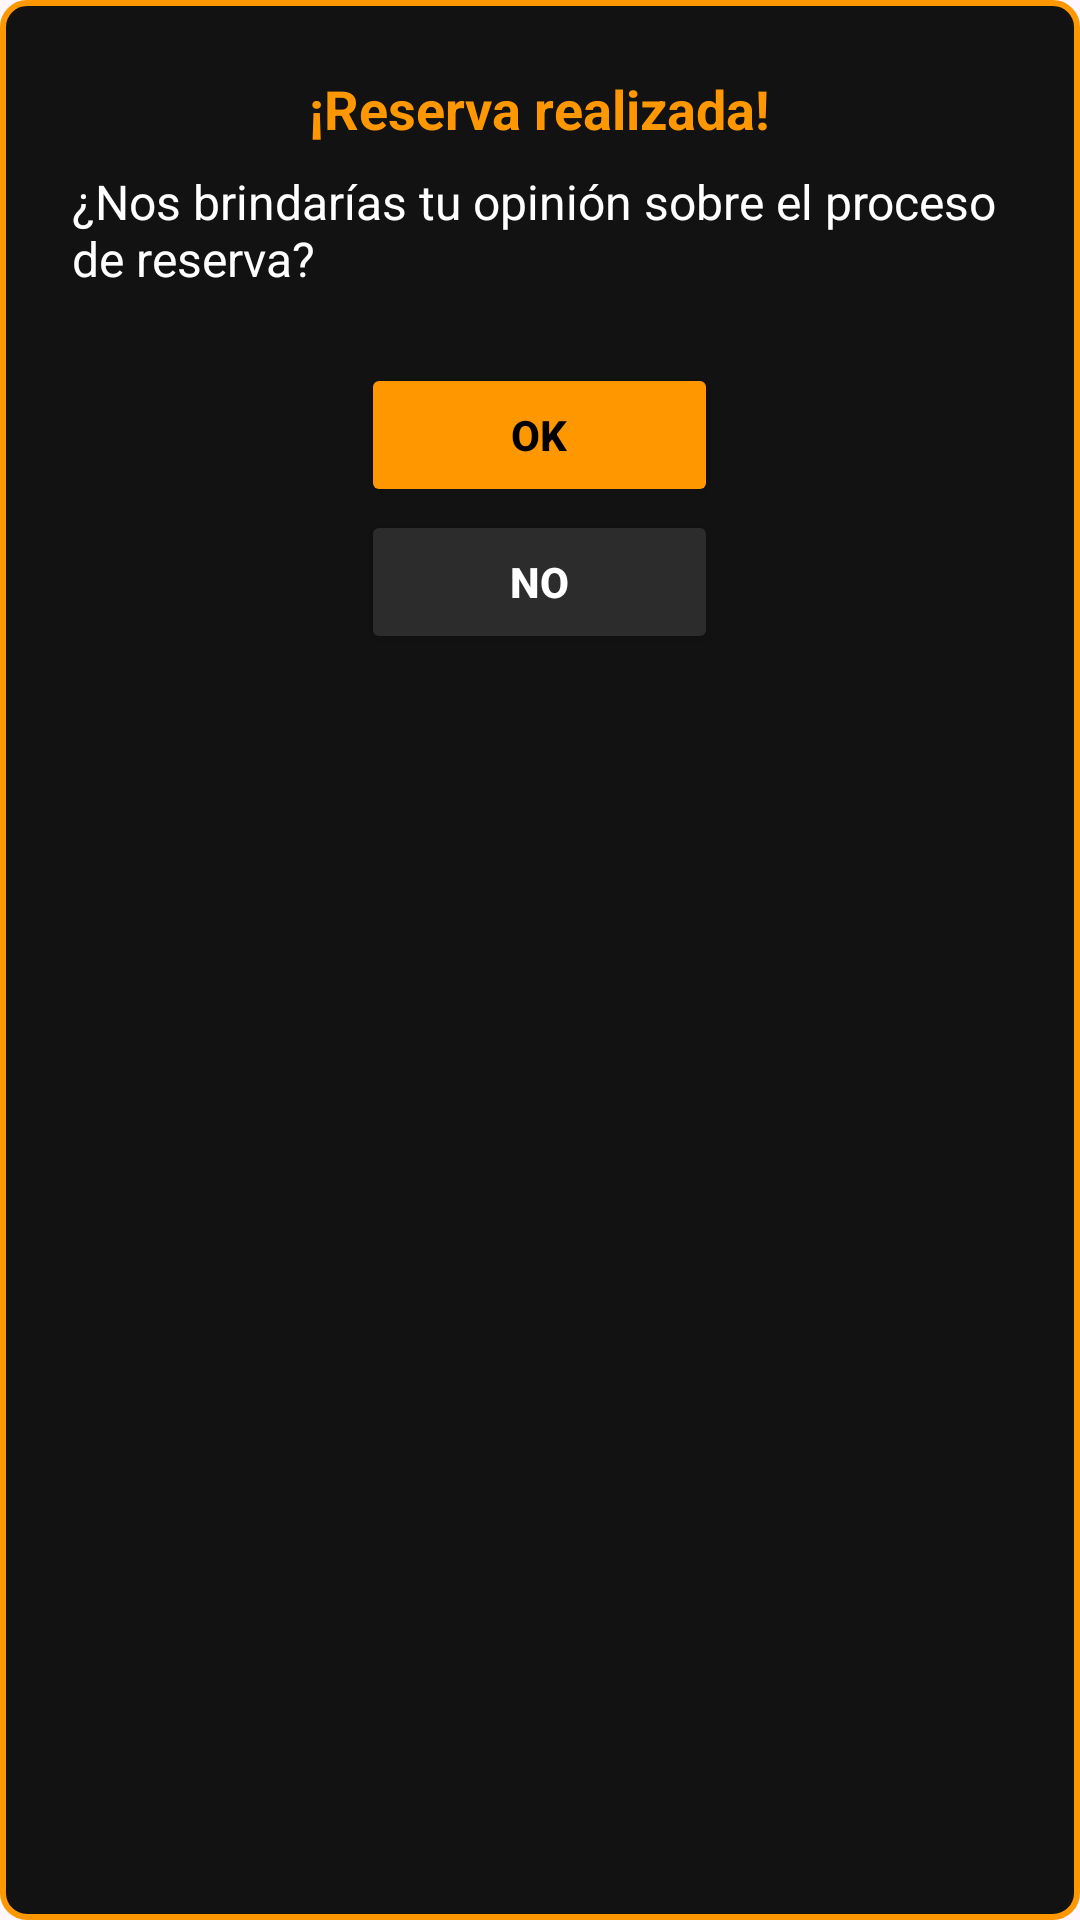

Write the Android layout XML for this screen, with the resource values it uses.
<!-- AndroidManifest.xml: application theme Theme.App_Cliente -->
<!-- res/layout/dialog_reserva_exitosa.xml -->
<?xml version="1.0" encoding="utf-8"?>
<LinearLayout xmlns:android="http://schemas.android.com/apk/res/android"
    android:orientation="vertical"
    android:background="@drawable/borde_naranja"
    android:padding="24dp"
    android:layout_width="match_parent"
    android:layout_height="wrap_content">

<TextView
android:id="@+id/titulo"
android:layout_width="wrap_content"
android:layout_height="wrap_content"
android:text="¡Reserva realizada!"
android:textColor="@color/orange"
android:textStyle="bold"
android:textSize="18sp"
android:layout_gravity="center_horizontal"
android:paddingBottom="8dp" />

<TextView
android:id="@+id/mensaje"
android:layout_width="wrap_content"
android:layout_height="wrap_content"
android:text="¿Nos brindarías tu opinión sobre el proceso de reserva?"
android:textColor="@color/white"
android:textSize="16sp"
android:layout_gravity="center_horizontal"
android:paddingBottom="24dp" />


    <Button
        android:id="@+id/btnOk"
        android:layout_width="119dp"
        android:layout_height="wrap_content"
        android:layout_gravity="center"
        android:layout_marginBottom="1dp"
        android:backgroundTint="#FF9800"
        android:padding="10dp"
        android:text="OK"
        android:textColor="#000000"
        android:textStyle="bold" />
    <Button
        android:id="@+id/btnNO"
        android:layout_width="119dp"
        android:layout_height="wrap_content"
        android:layout_gravity="center"
        android:layout_marginBottom="1dp"
        android:backgroundTint="#2C2C2C"
        android:padding="10dp"
        android:text="NO"
        android:textColor="@color/white"
        android:textStyle="bold" />
    </LinearLayout>
<!-- resources referenced by this layout -->
<resources>
  <color name="orange">#FF9800</color>
  <color name="white">#FFFFFFFF</color>
  <!-- drawable borde_naranja (drawable) -->
  <shape xmlns:android="http://schemas.android.com/apk/res/android">
      <solid android:color="#121212"/> 
      <corners android:radius="8dp"/> 
      <stroke android:color="#FF9800" android:width="2dp"/> 
  </shape>
  <style name="Theme.App_Cliente" parent="Base.Theme.App_Cliente" />
  <style name="Base.Theme.App_Cliente" parent="Theme.Material3.Light.NoActionBar">
  
          
          <item name="colorPrimary">#FF9800</item>
          <item name="colorOnPrimary">#000000</item>
          
          <item name="colorSecondaryContainer">@android:color/transparent</item>
  
      </style>
</resources>
